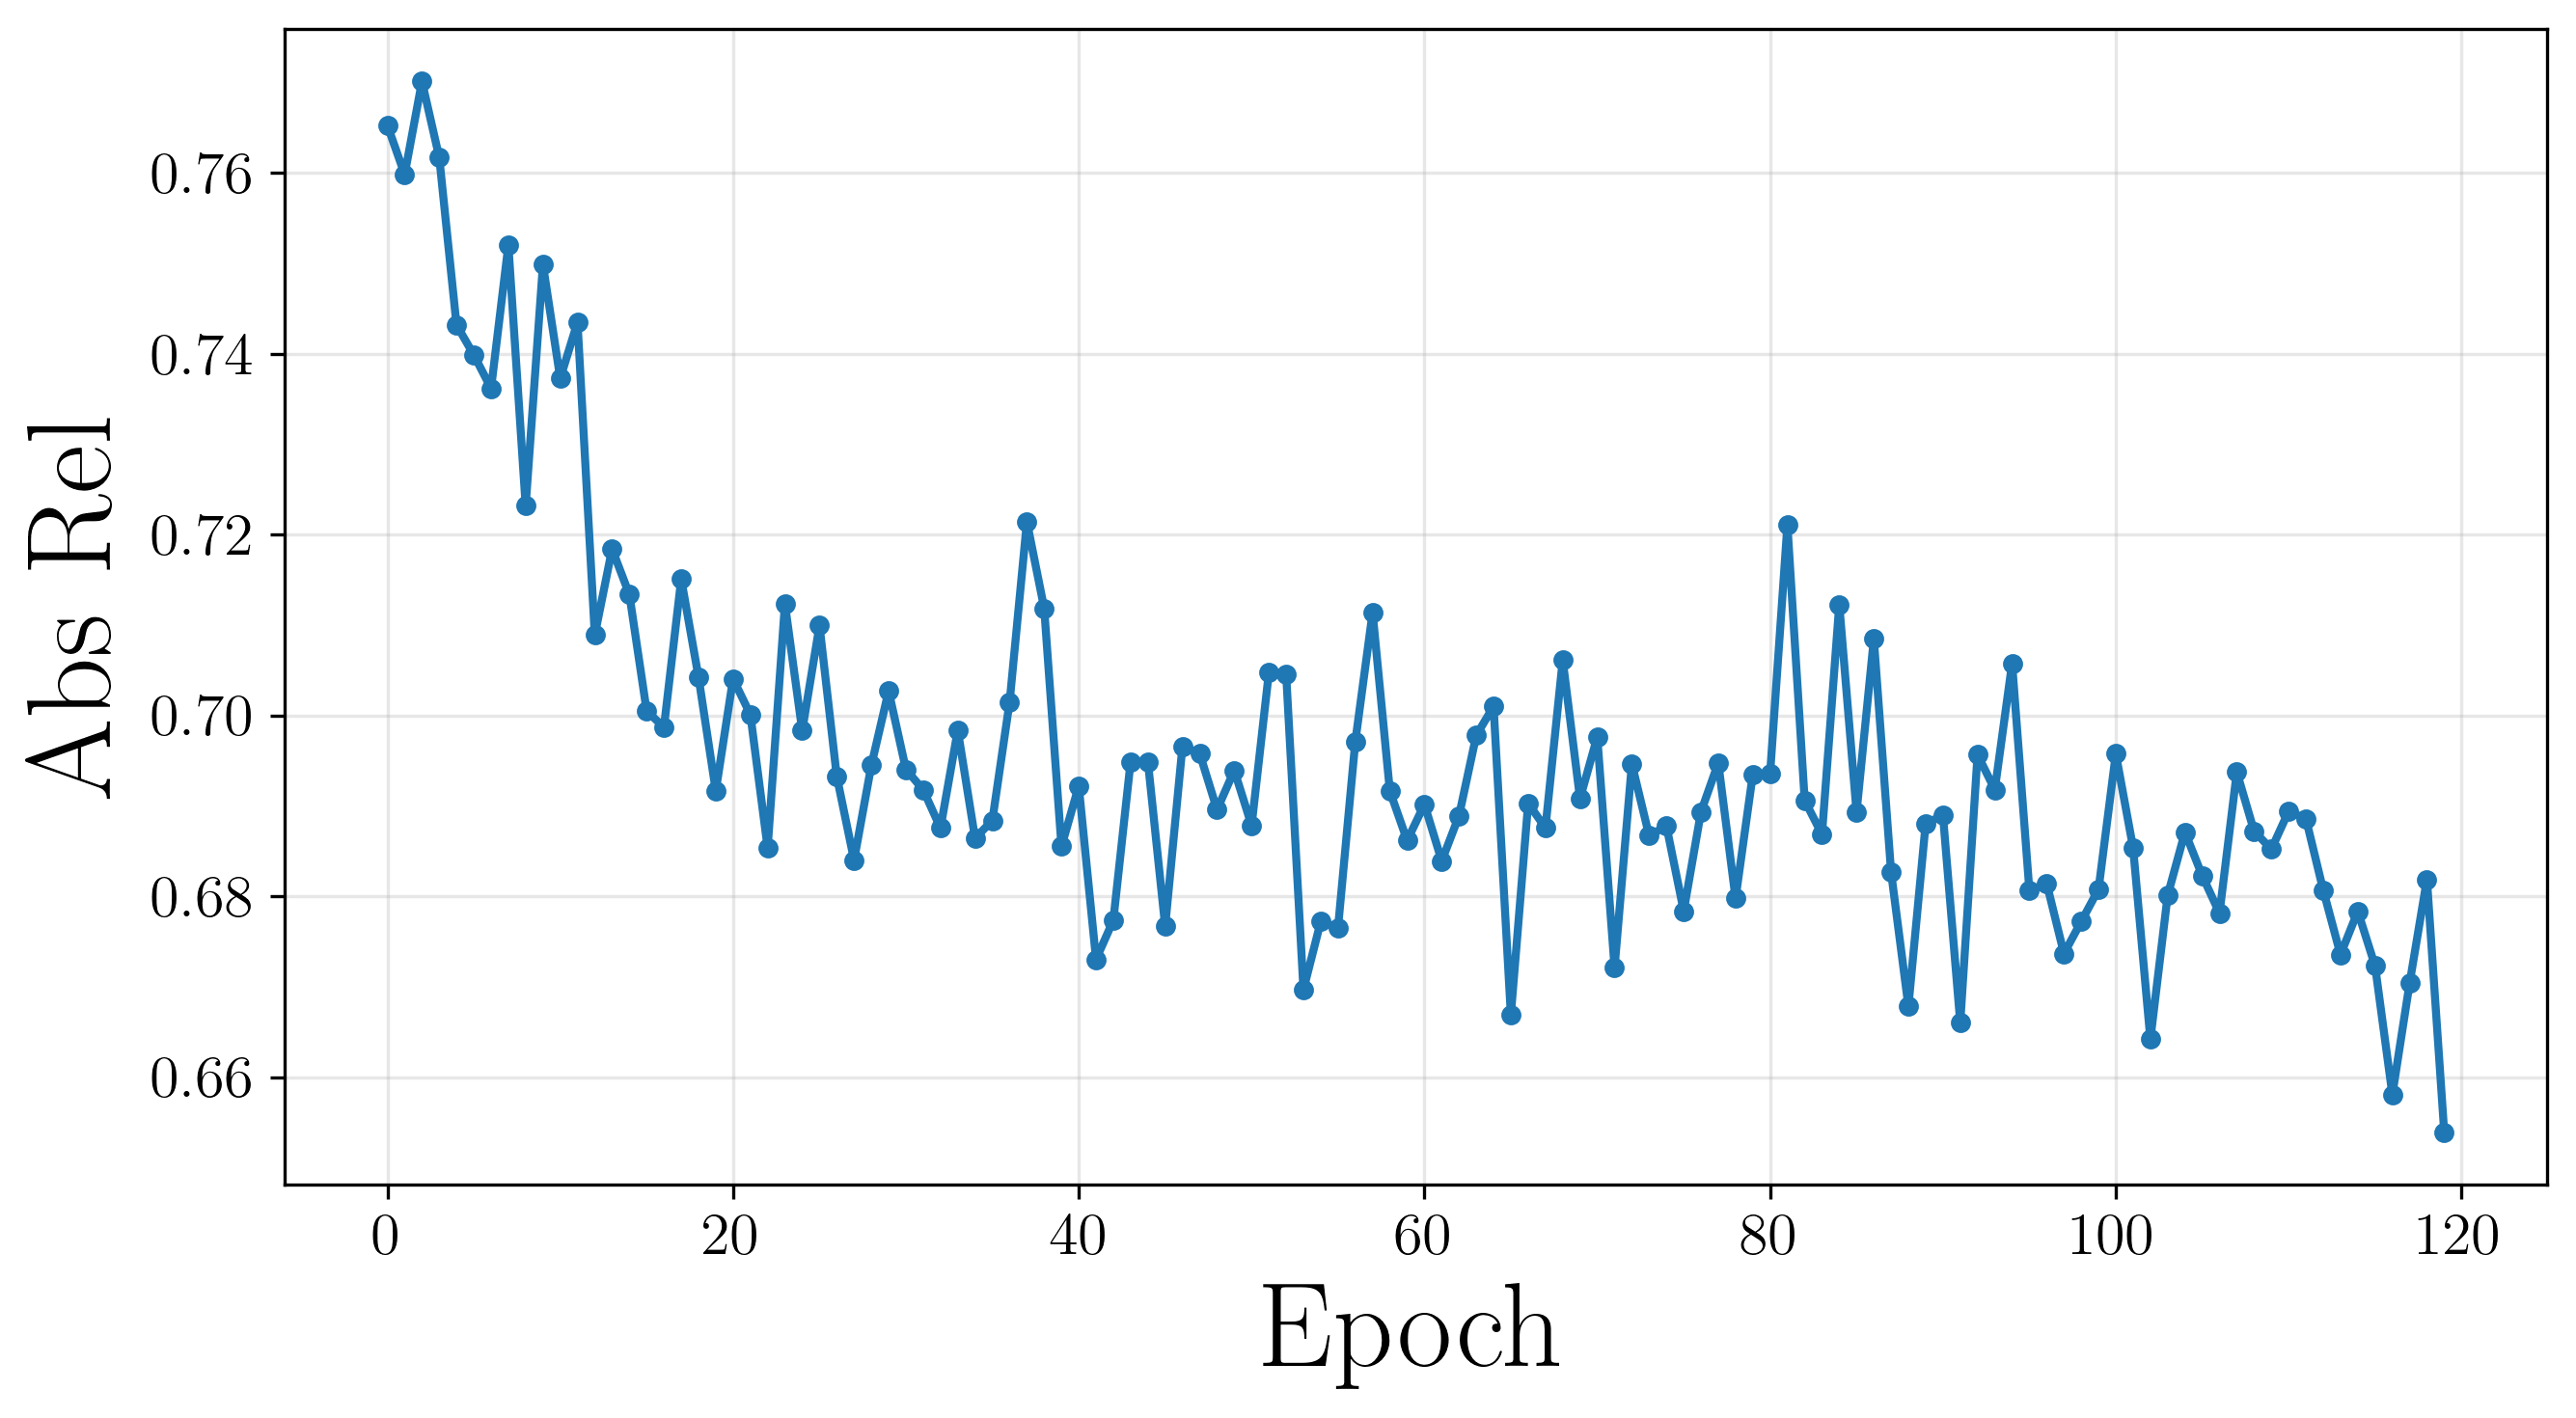

The table this chart was drawn from, first rows:
Wall time, Step, Value
1777274764, 0, 0.7653
1777274773, 1, 0.7599
1777274782, 2, 0.7701
1777274791, 3, 0.7617
1777274800, 4, 0.7432
1777274810, 5, 0.7399
1777274818, 6, 0.7362
1777274827, 7, 0.752
1777274836, 8, 0.7232
1777274845, 9, 0.7499
1777274855, 10, 0.7373
1777274864, 11, 0.7435
1777274873, 12, 0.7089
1777274882, 13, 0.7184
1777274891, 14, 0.7134
1777274900, 15, 0.7005
1777274909, 16, 0.6987
1777274918, 17, 0.7151
1777274927, 18, 0.7043
1777274936, 19, 0.6917
1777274946, 20, 0.7041
1777274956, 21, 0.7001
1777274965, 22, 0.6853
1777274975, 23, 0.7123
1777274986, 24, 0.6983
1777274996, 25, 0.71
1777275007, 26, 0.6933
1777275016, 27, 0.684
1777275028, 28, 0.6945
1777275038, 29, 0.7027
1777275049, 30, 0.6941
1777275059, 31, 0.6918
1777275069, 32, 0.6876
1777275078, 33, 0.6984
1777275087, 34, 0.6864
1777275097, 35, 0.6884
1777275108, 36, 0.7015
1777275118, 37, 0.7214
1777275128, 38, 0.7119
1777275138, 39, 0.6855
1777275147, 40, 0.6922
1777275158, 41, 0.673
1777275168, 42, 0.6773
1777275177, 43, 0.6949
1777275189, 44, 0.6949
1777275198, 45, 0.6767
1777275208, 46, 0.6966
1777275217, 47, 0.6958
1777275226, 48, 0.6896
1777275236, 49, 0.6939
1777275247, 50, 0.6878
1777275257, 51, 0.7048
1777275267, 52, 0.7046
1777275276, 53, 0.6697
1777275286, 54, 0.6772
1777275297, 55, 0.6765
1777275306, 56, 0.6971
1777275316, 57, 0.7114
1777275325, 58, 0.6916
1777275334, 59, 0.6862
... 60 more rows
